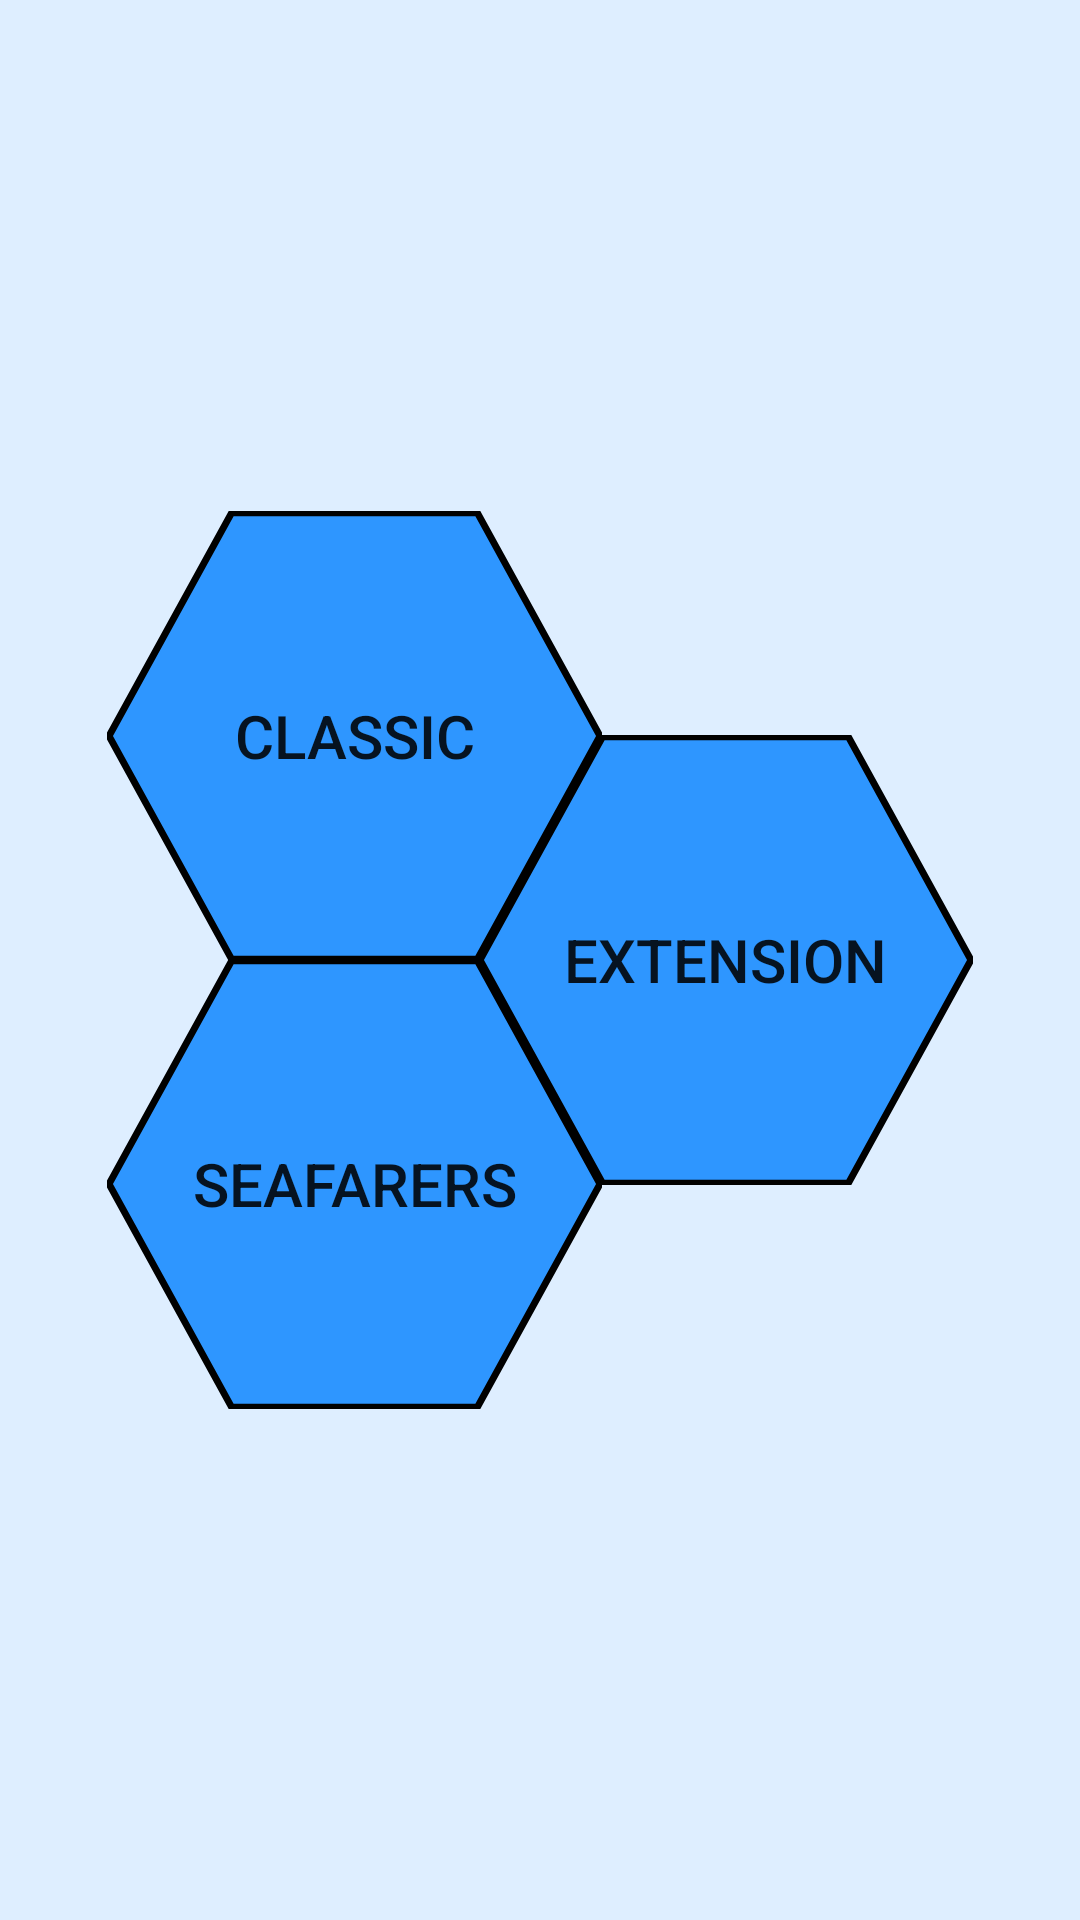

Write the Android layout XML for this screen, with the resource values it uses.
<!-- AndroidManifest.xml: application theme AppTheme -->
<!-- res/layout/activity_main.xml -->
<?xml version="1.0" encoding="utf-8"?>
<LinearLayout xmlns:android="http://schemas.android.com/apk/res/android"
    xmlns:app="http://schemas.android.com/apk/res-auto"
    xmlns:tools="http://schemas.android.com/tools"
    android:layout_width="match_parent"
    android:layout_height="match_parent"
    android:orientation="horizontal"
    tools:context=".MainActivity"
    android:gravity="center"
    android:background="@color/colorAccent">

    <LinearLayout
        android:layout_width="wrap_content"
        android:layout_height="wrap_content"
        android:orientation="vertical"
        android:layout_marginRight="-21dp">

        <Button
            android:id="@+id/classic_button"
            android:layout_width="165dp"
            android:layout_height="150dp"
            android:background="@drawable/blue_hex"
            android:onClick="goClassic"
            android:textSize="20dp"
            android:text="Classic"
            android:layout_marginBottom="-1dp"/>

        <Button
            android:id="@+id/seafarers_button"
            android:layout_width="165dp"
            android:layout_height="150dp"
            android:background="@drawable/blue_hex"
            android:onClick="goSeafarers"
            android:textSize="20dp"
            android:text="Seafarers" />
    </LinearLayout>

    <LinearLayout
        android:layout_width="wrap_content"
        android:layout_height="wrap_content"
        android:orientation="vertical"
        android:layout_marginLeft="-21dp">
        <Button
            android:id="@+id/extension_button"
            android:layout_width="165dp"
            android:layout_height="150dp"
            android:background="@drawable/blue_hex"
            android:onClick="goExtension"
            android:text="Extension"
            android:textSize="20dp"/>
    </LinearLayout>

</LinearLayout>
<!-- resources referenced by this layout -->
<resources>
  <color name="colorAccent">#deeeff</color>
  <!-- drawable blue_hex (drawable) -->
  <?xml version="1.0" encoding="utf-8"?>
  <vector android:height="24dp" android:viewportHeight="628.0"
      android:viewportWidth="726.0" android:width="27dp" xmlns:android="http://schemas.android.com/apk/res/android">
      <path android:fillColor="@color/colorPrimary"
          android:pathData="m723,314c-60,103.9 -120,207.8 -180,311.8 -120,0 -240,0 -360,0C123,521.8 63,417.9 3,314 63,210.1 123,106.2 183,2.2c120,0 240,0 360,0C603,106.2 663,210.1 723,314Z"
          android:strokeColor="#000000" android:strokeWidth="10"/>
  </vector>
  <style name="AppTheme" parent="Theme.AppCompat.Light.NoActionBar">
          
          <item name="colorPrimary">@color/colorPrimary</item>
          <item name="colorPrimaryDark">@color/colorPrimaryDark</item>
          <item name="colorAccent">@color/colorAccent</item>
  
          
          <item name="android:windowActivityTransitions">true</item>
  
          
          <item name="android:windowEnterTransition">
              @transition/change_image_transform</item>
          <item name="android:windowExitTransition">
              @transition/change_image_transform</item>
  
      </style>
  <color name="colorPrimary">#2e96ff</color>
  <color name="colorPrimaryDark">#0080ff</color>
</resources>
